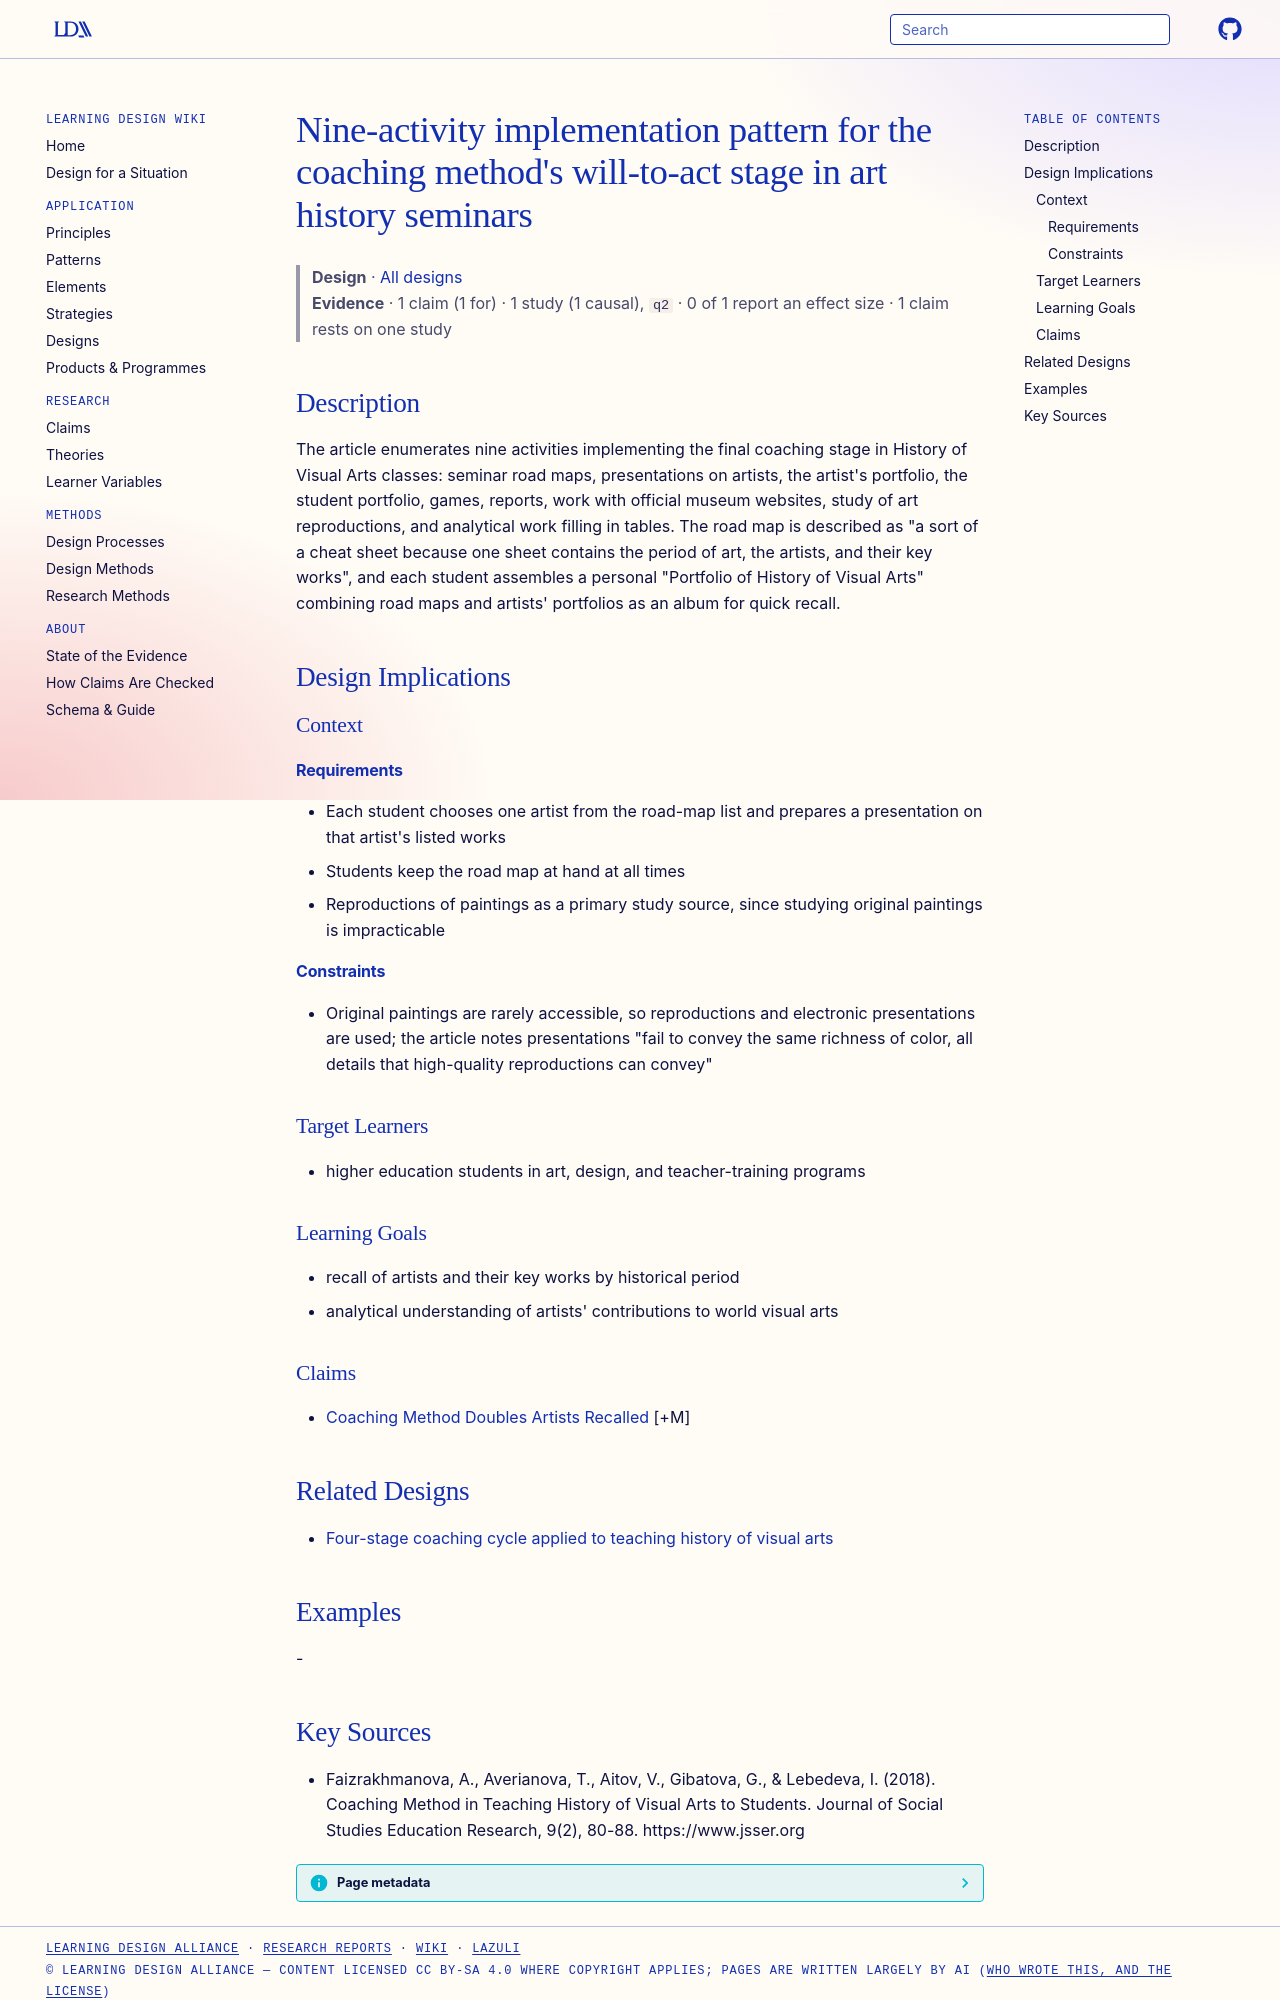

repository: Learning-Design-Alliance/learning-wiki · page: designs/nine-activity-coaching-will-to-act-pattern/index.html · generator: mkdocs

---
type: design
id: nine-activity-coaching-will-to-act-pattern
title: "Nine-activity implementation pattern for the coaching method's will-to-act stage in art history seminars"
description: "The article enumerates nine activities implementing the final coaching stage in History of Visual Arts classes: seminar road maps, presentations on artists, the artist's portfolio, the student portfolio, games, report..."
status: review
generated:
  by: "process:settle-candidates"
  at: 2026-11-01
sources:
  - id: faizrakhmanova-2018
    resource: "https://www.jsser.org"
    title: "Faizrakhmanova, A., Averianova, T., Aitov, V., Gibatova, G., & Lebedeva, I. (2018). Coaching Method in Teaching History of Visual Arts to Students. Journal of Social Studies Education Research, 9(2), 80-88. https://www.jsser.org"
    author: "Faizrakhmanova, A., Averianova, T., Aitov, V., Gibatova, G., & Lebedeva, I"
---

# Nine-activity implementation pattern for the coaching method's will-to-act stage in art history seminars

> **Design** · [All designs](index.md)
> **Evidence** · 1 claim (1 for) · 1 study (1 causal), `q2` · 0 of 1 report an effect size · 1 claim rests on one study

## Description
The article enumerates nine activities implementing the final coaching stage in History of Visual Arts classes: seminar road maps, presentations on artists, the artist's portfolio, the student portfolio, games, reports, work with official museum websites, study of art reproductions, and analytical work filling in tables. The road map is described as "a sort of a cheat sheet because one sheet contains the period of art, the artists, and their key works", and each student assembles a personal "Portfolio of History of Visual Arts" combining road maps and artists' portfolios as an album for quick recall.

## Design Implications

### Context
#### Requirements
- Each student chooses one artist from the road-map list and prepares a presentation on that artist's listed works
- Students keep the road map at hand at all times
- Reproductions of paintings as a primary study source, since studying original paintings is impracticable
#### Constraints
- Original paintings are rarely accessible, so reproductions and electronic presentations are used; the article notes presentations "fail to convey the same richness of color, all details that high-quality reproductions can convey"

### Target Learners
- higher education students in art, design, and teacher-training programs

### Learning Goals
- recall of artists and their key works by historical period
- analytical understanding of artists' contributions to world visual arts

### Claims
- [Coaching Method Doubles Artists Recalled](../claims/coaching-method-doubles-artists-recalled.md) [+M]

## Related Designs

- [Four-stage coaching cycle applied to teaching history of visual arts](four-stage-coaching-cycle-visual-arts.md)

## Examples
-
